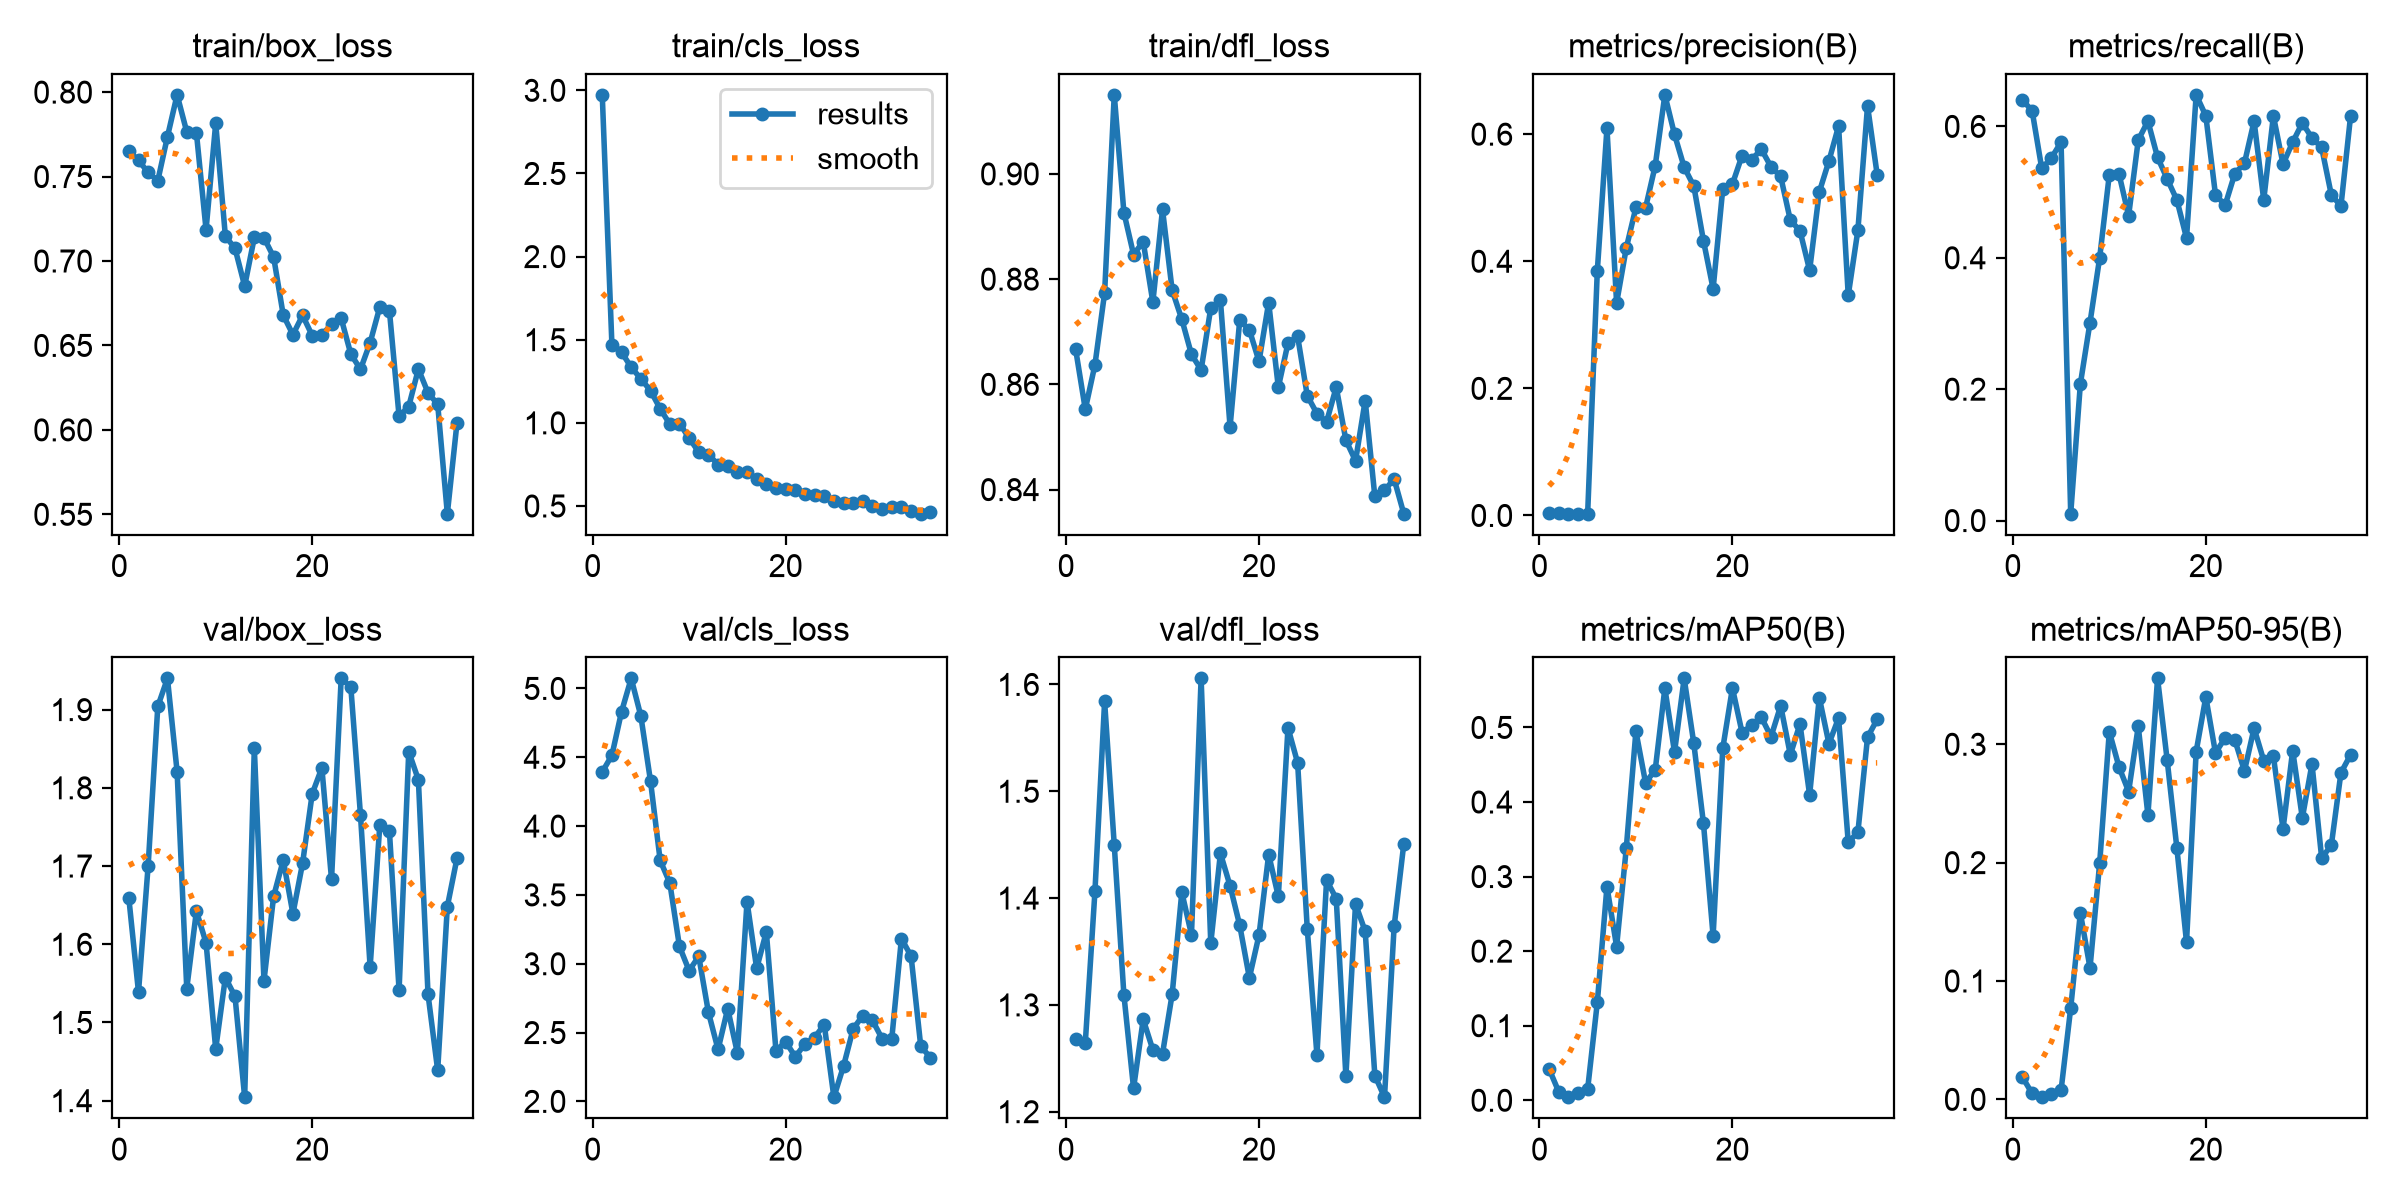

Values plotted in this chart, from the file beside it:
epoch, time, train/box_loss, train/cls_loss, train/dfl_loss, metrics/precision(B), metrics/recall(B), metrics/mAP50(B), metrics/mAP50-95(B), val/box_loss, val/cls_loss, val/dfl_loss, lr/pg0, lr/pg1, lr/pg2
1, 320.3, 0.7652, 2.973, 0.8667, 0.00333, 0.64, 0.04217, 0.01874, 1.659, 4.394, 1.268, 0.0003, 0.0003, 0.0003
2, 353.6, 0.7596, 1.471, 0.8553, 0.00325, 0.624, 0.01153, 0.005, 1.539, 4.514, 1.265, 0.0006139, 0.0006139, 0.0006139
3, 617.9, 0.7524, 1.425, 0.8637, 0.00279, 0.536, 0.00414, 0.00182, 1.701, 4.831, 1.406, 0.0009214, 0.0009214, 0.0009214
4, 649, 0.7476, 1.334, 0.8774, 0.00287, 0.552, 0.01008, 0.00423, 1.904, 5.073, 1.584, 0.001223, 0.001223, 0.001223
5, 679.8, 0.7736, 1.265, 0.915, 0.003, 0.576, 0.01514, 0.00759, 1.94, 4.799, 1.45, 0.001517, 0.001517, 0.001517
6, 710.8, 0.7984, 1.194, 0.8926, 0.3847, 0.01047, 0.1312, 0.07716, 1.821, 4.327, 1.309, 0.001806, 0.001806, 0.001806
7, 741.5, 0.7765, 1.085, 0.8847, 0.6095, 0.208, 0.2865, 0.1575, 1.543, 3.751, 1.222, 0.001881, 0.001881, 0.001881
8, 771.7, 0.7759, 0.992, 0.8871, 0.3344, 0.3014, 0.2062, 0.1111, 1.642, 3.587, 1.286, 0.001861, 0.001861, 0.001861
9, 802.4, 0.7185, 0.996, 0.8756, 0.4208, 0.4, 0.3377, 0.1996, 1.602, 3.126, 1.258, 0.001842, 0.001842, 0.001842
10, 833.1, 0.7816, 0.909, 0.8932, 0.4846, 0.5266, 0.4948, 0.3107, 1.466, 2.95, 1.254, 0.001822, 0.001822, 0.001822
11, 863.1, 0.7147, 0.824, 0.8779, 0.4842, 0.528, 0.4259, 0.2809, 1.557, 3.054, 1.31, 0.001802, 0.001802, 0.001802
12, 894.1, 0.7075, 0.8094, 0.8724, 0.5503, 0.464, 0.4429, 0.2601, 1.533, 2.648, 1.405, 0.001782, 0.001782, 0.001782
13, 960.5, 0.6852, 0.7492, 0.8657, 0.6618, 0.5793, 0.5526, 0.3151, 1.404, 2.377, 1.366, 0.001762, 0.001762, 0.001762
14, 992.4, 0.7139, 0.7427, 0.8627, 0.5995, 0.608, 0.4669, 0.2403, 1.851, 2.674, 1.606, 0.001743, 0.001743, 0.001743
15, 1024, 0.7138, 0.7042, 0.8745, 0.548, 0.5529, 0.5658, 0.3557, 1.553, 2.352, 1.358, 0.001723, 0.001723, 0.001723
16, 1056, 0.7024, 0.7022, 0.876, 0.5182, 0.52, 0.4785, 0.2863, 1.661, 3.451, 1.442, 0.001703, 0.001703, 0.001703
17, 1089, 0.6679, 0.6652, 0.8519, 0.4322, 0.488, 0.3712, 0.2122, 1.708, 2.966, 1.411, 0.001683, 0.001683, 0.001683
18, 1121, 0.6564, 0.63, 0.8722, 0.3566, 0.4301, 0.2202, 0.1328, 1.639, 3.232, 1.375, 0.001663, 0.001663, 0.001663
19, 1153, 0.6678, 0.6105, 0.8704, 0.514, 0.648, 0.472, 0.2939, 1.704, 2.367, 1.325, 0.001644, 0.001644, 0.001644
20, 1183, 0.6558, 0.6029, 0.8644, 0.5215, 0.616, 0.5528, 0.34, 1.792, 2.434, 1.365, 0.001624, 0.001624, 0.001624
21, 1216, 0.656, 0.5954, 0.8756, 0.5663, 0.496, 0.4931, 0.2927, 1.826, 2.325, 1.441, 0.001604, 0.001604, 0.001604
22, 1249, 0.6627, 0.5751, 0.8594, 0.5599, 0.48, 0.503, 0.3054, 1.683, 2.417, 1.402, 0.001584, 0.001584, 0.001584
23, 1281, 0.666, 0.5665, 0.8678, 0.5763, 0.528, 0.5135, 0.3038, 1.94, 2.464, 1.559, 0.001564, 0.001564, 0.001564
24, 1312, 0.6449, 0.5609, 0.8691, 0.5486, 0.544, 0.4876, 0.2774, 1.929, 2.558, 1.527, 0.001545, 0.001545, 0.001545
25, 1344, 0.6359, 0.5324, 0.8578, 0.5334, 0.608, 0.5291, 0.3136, 1.765, 2.03, 1.371, 0.001525, 0.001525, 0.001525
26, 1375, 0.6516, 0.516, 0.8545, 0.4646, 0.488, 0.4634, 0.2862, 1.571, 2.257, 1.253, 0.001505, 0.001505, 0.001505
27, 1406, 0.6727, 0.5166, 0.8529, 0.4479, 0.616, 0.5047, 0.2902, 1.752, 2.528, 1.417, 0.001485, 0.001485, 0.001485
28, 1436, 0.6704, 0.5326, 0.8595, 0.3858, 0.5426, 0.4095, 0.2284, 1.744, 2.624, 1.4, 0.001465, 0.001465, 0.001465
29, 1466, 0.608, 0.4971, 0.8494, 0.509, 0.576, 0.5401, 0.2947, 1.541, 2.588, 1.233, 0.001446, 0.001446, 0.001446
30, 1496, 0.6138, 0.4793, 0.8455, 0.5577, 0.6053, 0.4782, 0.2377, 1.846, 2.455, 1.394, 0.001426, 0.001426, 0.001426
31, 1528, 0.636, 0.4946, 0.8569, 0.6128, 0.5824, 0.5126, 0.2833, 1.81, 2.456, 1.369, 0.001406, 0.001406, 0.001406
32, 1559, 0.6219, 0.4924, 0.8387, 0.3464, 0.568, 0.3461, 0.2041, 1.536, 3.183, 1.234, 0.001386, 0.001386, 0.001386
33, 1591, 0.6152, 0.4697, 0.8399, 0.4489, 0.496, 0.3594, 0.2145, 1.439, 3.055, 1.214, 0.001366, 0.001366, 0.001366
34, 1621, 0.5504, 0.4536, 0.842, 0.6445, 0.4787, 0.4869, 0.2759, 1.648, 2.401, 1.374, 0.001347, 0.001347, 0.001347
35, 1680, 0.6041, 0.4658, 0.8354, 0.5361, 0.616, 0.5108, 0.2911, 1.71, 2.318, 1.451, 0.001327, 0.001327, 0.001327
